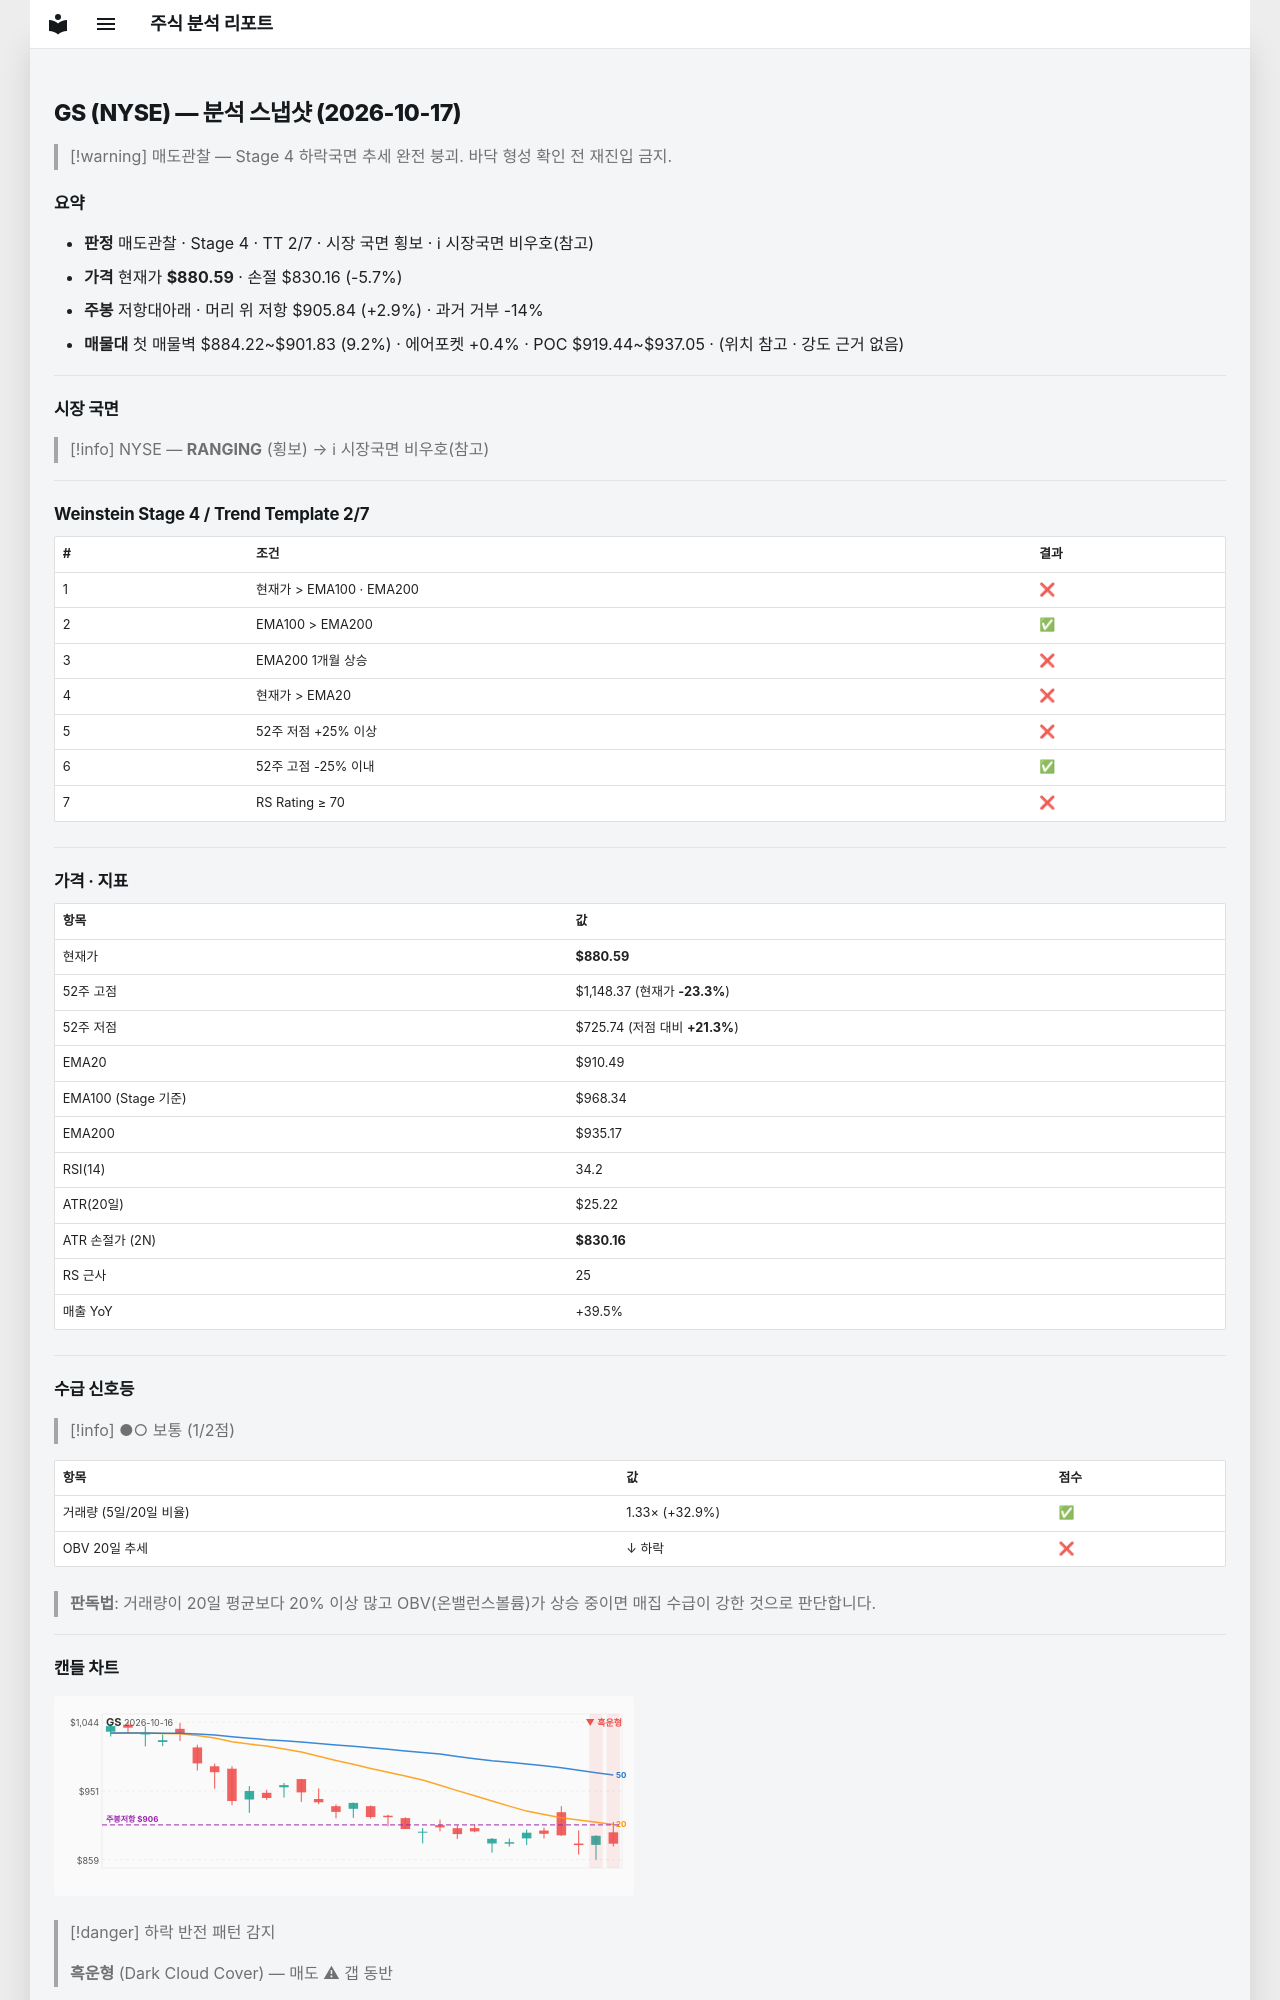

repository: soloandco/stock-reports · page: snapshots/GS-2026-10-17/index.html · generator: mkdocs

---
type: analysis-snapshot
title: GS 분석 스냅샷
ticker: GS
market: NYSE
created: 2026-10-17
updated: 2026-10-17
bar-date: 2026-10-16
verdict: 매도관찰
real-rr: 0.50
sma50-gap-pct: -3.3
weekly-position: 저항대아래
weekly-overhead-price: 905.84
weekly-overhead-pct: 2.9
stage: 4
trend-template-score: 2
tt-max: 7
ma-set: ema-20-100-200
price: 880.594970703125
stop-price: 830.1551084183187
market-regime: RANGING
supply-demand-score: 1/2
supply-demand-label: 보통
status: tracking
tags:
  - stock-agent
  - watchlist
  - GS
  - analysis
related:
  - "[[analysis-template]]"
---

# GS (NYSE) — 분석 스냅샷 (2026-10-17)

> [!warning] 매도관찰 — Stage 4 하락국면
> 추세 완전 붕괴. 바닥 형성 확인 전 재진입 금지.

## 요약

- **판정** 매도관찰 · Stage 4 · TT 2/7 · 시장 국면 횡보 · ℹ 시장국면 비우호(참고)
- **가격** 현재가 **$880.59** · 손절 $830.16 (-5.7%)
- **주봉** 저항대아래 · 머리 위 저항 $905.84 (+2.9%) · 과거 거부 -14%
- **매물대** 첫 매물벽 $884.22~$901.83 (9.2%) · 에어포켓 +0.4% · POC $919.44~$937.05 · (위치 참고 · 강도 근거 없음)

---

## 시장 국면

> [!info] NYSE — **RANGING** (횡보) → ℹ 시장국면 비우호(참고)

---

## Weinstein Stage 4 / Trend Template 2/7

| # | 조건 | 결과 |
|---|------|------|
| 1 | 현재가 > EMA100 · EMA200 | ❌ |
| 2 | EMA100 > EMA200 | ✅ |
| 3 | EMA200 1개월 상승 | ❌ |
| 4 | 현재가 > EMA20 | ❌ |
| 5 | 52주 저점 +25% 이상 | ❌ |
| 6 | 52주 고점 -25% 이내 | ✅ |
| 7 | RS Rating ≥ 70 | ❌ |

---

## 가격 · 지표

| 항목 | 값 |
|------|---|
| 현재가 | **$880.59** |
| 52주 고점 | $1,148.37 (현재가 **-23.3%**) |
| 52주 저점 | $725.74 (저점 대비 **+21.3%**) |
| EMA20 | $910.49 |
| EMA100 (Stage 기준) | $968.34 |
| EMA200 | $935.17 |
| RSI(14) | 34.2 |
| ATR(20일) | $25.22 |
| ATR 손절가 (2N) | **$830.16** |
| RS 근사 | 25 |
| 매출 YoY | +39.5% |

---
## 수급 신호등

> [!info] ●○ 보통 (1/2점)

| 항목 | 값 | 점수 |
|------|------|------|
| 거래량 (5일/20일 비율) | 1.33× (+32.9%) | ✅ |
| OBV 20일 추세 | ↓ 하락 | ❌ |

> **판독법**: 거래량이 20일 평균보다 20% 이상 많고 OBV(온밸런스볼륨)가 상승 중이면 매집 수급이 강한 것으로 판단합니다.

---
